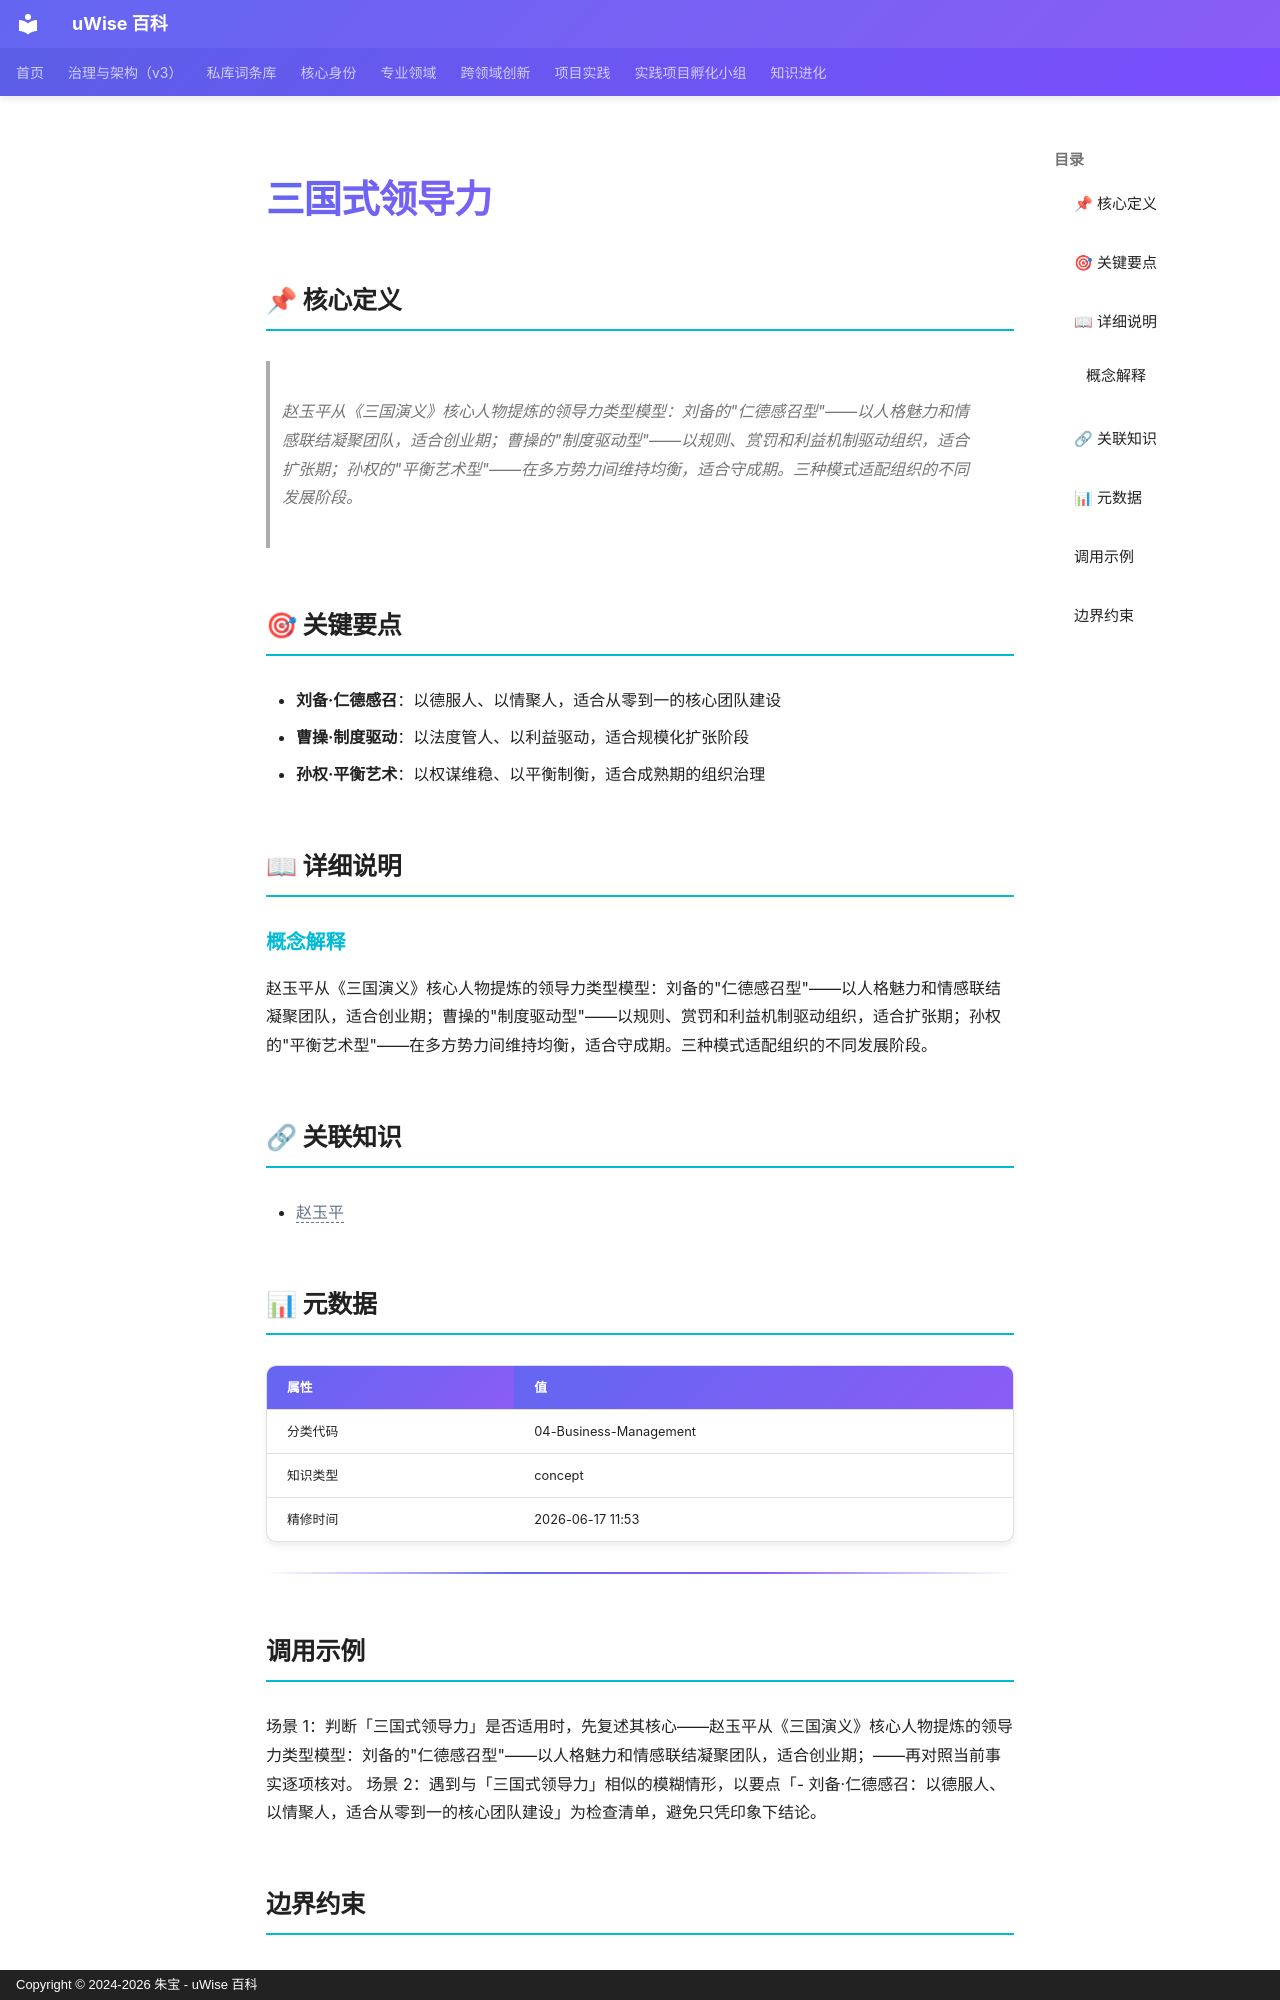

repository: zhubao315/uWise · page: vault-encyclopedia/md-9f2774e3/index.html · generator: mkdocs · copyright: Copyright © 2024-2026 朱宝 - uWise 百科

---
title: "三国式领导力"
description: "赵玉平从《三国演义》核心人物提炼的领导力类型模型：刘备的\"仁德感召型\"——以人格魅力和情感联结凝聚团队，适合创业期；曹操的\"制度驱动型\"——以规则、赏罚和利益机制驱动组织，适合扩张期；孙权的\"平衡艺术型\"——在多方势力间维持均衡，适合守成期。三种模式适配组织的不同发展阶段。"
---

# 三国式领导力

## 📌 核心定义

> 赵玉平从《三国演义》核心人物提炼的领导力类型模型：刘备的"仁德感召型"——以人格魅力和情感联结凝聚团队，适合创业期；曹操的"制度驱动型"——以规则、赏罚和利益机制驱动组织，适合扩张期；孙权的"平衡艺术型"——在多方势力间维持均衡，适合守成期。三种模式适配组织的不同发展阶段。

## 🎯 关键要点

- **刘备·仁德感召**：以德服人、以情聚人，适合从零到一的核心团队建设
- **曹操·制度驱动**：以法度管人、以利益驱动，适合规模化扩张阶段
- **孙权·平衡艺术**：以权谋维稳、以平衡制衡，适合成熟期的组织治理

## 📖 详细说明

### 概念解释
赵玉平从《三国演义》核心人物提炼的领导力类型模型：刘备的"仁德感召型"——以人格魅力和情感联结凝聚团队，适合创业期；曹操的"制度驱动型"——以规则、赏罚和利益机制驱动组织，适合扩张期；孙权的"平衡艺术型"——在多方势力间维持均衡，适合守成期。三种模式适配组织的不同发展阶段。


## 🔗 关联知识

- <span class="uw-unresolved" data-target="赵玉平" title="未解析的双链目标：赵玉平">赵玉平</span>

## 📊 元数据

| 属性 | 值 |
|------|-----|
| 分类代码 | 04-Business-Management |
| 知识类型 | concept |
| 精修时间 | 2026-06-17 11:53 |

---

## 调用示例

场景 1：判断「三国式领导力」是否适用时，先复述其核心——赵玉平从《三国演义》核心人物提炼的领导力类型模型：刘备的"仁德感召型"——以人格魅力和情感联结凝聚团队，适合创业期；——再对照当前事实逐项核对。
场景 2：遇到与「三国式领导力」相似的模糊情形，以要点「- 刘备·仁德感召：以德服人、以情聚人，适合从零到一的核心团队建设」为检查清单，避免只凭印象下结论。
